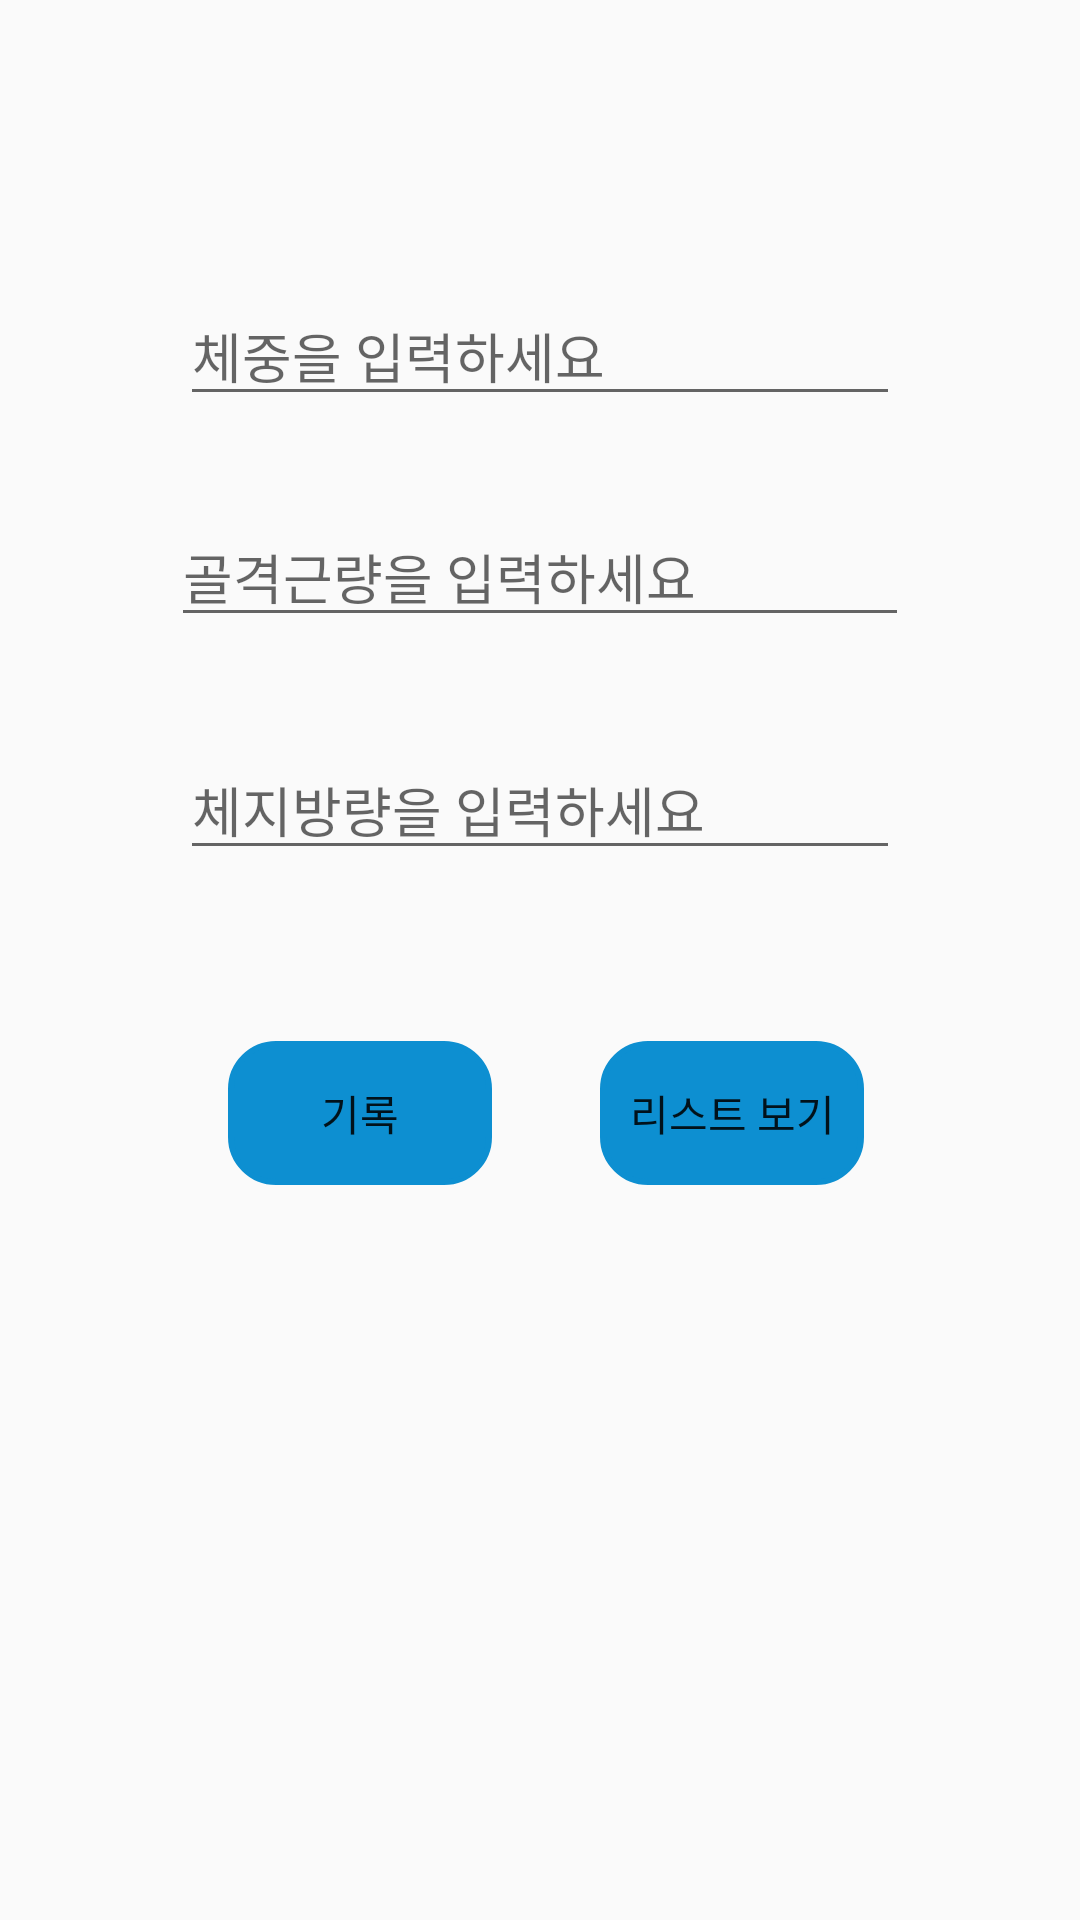

Produce the Android XML layout that renders to this screen, including the resource entries it uses.
<!-- AndroidManifest.xml: application theme Theme.FinalProj -->
<!-- res/layout/activity_in_body1.xml -->
<?xml version="1.0" encoding="utf-8"?>
<androidx.constraintlayout.widget.ConstraintLayout
    xmlns:android="http://schemas.android.com/apk/res/android"
    xmlns:app="http://schemas.android.com/apk/res-auto"
    xmlns:tools="http://schemas.android.com/tools"
    android:layout_width="match_parent"
    android:layout_height="match_parent"
    android:gravity="center"
    tools:context=".InBody1">


    <Button
        android:id="@+id/IFIP"
        android:layout_width="wrap_content"
        android:layout_height="wrap_content"
        android:backgroundTint="@color/matching"
        android:background="@drawable/btncustom"
        android:layout_marginStart="63dp"
        android:layout_marginEnd="23dp"
        android:text="기록"
        app:layout_constraintBaseline_toBaselineOf="@+id/LookList"
        app:layout_constraintEnd_toStartOf="@+id/LookList"
        app:layout_constraintStart_toStartOf="parent" />

    <Button
        android:id="@+id/LookList"
        android:layout_width="wrap_content"
        android:layout_height="wrap_content"
        android:backgroundTint="@color/matching"
        android:background="@drawable/btncustom"
        android:layout_marginEnd="59dp"
        android:layout_marginBottom="245dp"
        android:text="리스트 보기"
        app:layout_constraintBottom_toBottomOf="parent"
        app:layout_constraintEnd_toEndOf="parent"
        app:layout_constraintStart_toEndOf="@+id/IFIP"
        app:layout_constraintTop_toBottomOf="@+id/editTextDate3" />

    <EditText
        android:id="@+id/editTextDate3"
        android:layout_width="0dp"
        android:layout_height="0dp"
        android:layout_marginStart="60dp"
        android:layout_marginEnd="60dp"
        android:layout_marginBottom="57dp"
        android:ems="10"
        android:hint="체지방량을 입력하세요"
        android:inputType="numberDecimal"
        app:layout_constraintBottom_toTopOf="@+id/LookList"
        app:layout_constraintEnd_toEndOf="parent"
        app:layout_constraintStart_toStartOf="parent"
        app:layout_constraintTop_toBottomOf="@+id/editTextDate" />

    <EditText
        android:id="@+id/editTextDate"
        android:layout_width="0dp"
        android:layout_height="0dp"
        android:layout_marginStart="57dp"
        android:layout_marginEnd="57dp"
        android:layout_marginBottom="40dp"
        android:ems="10"
        android:hint="골격근량을 입력하세요"
        android:inputType="numberDecimal"
        app:layout_constraintBottom_toTopOf="@+id/editTextDate3"
        app:layout_constraintEnd_toEndOf="parent"
        app:layout_constraintStart_toStartOf="parent"
        app:layout_constraintTop_toBottomOf="@+id/editTextDate2" />

    <EditText
        android:id="@+id/editTextDate2"
        android:layout_width="0dp"
        android:layout_height="0dp"
        android:layout_marginStart="60dp"
        android:layout_marginTop="101dp"
        android:layout_marginEnd="60dp"
        android:layout_marginBottom="36dp"
        android:ems="10"
        android:hint="체중을 입력하세요"
        android:inputType="numberDecimal"
        app:layout_constraintBottom_toTopOf="@+id/editTextDate"
        app:layout_constraintEnd_toEndOf="parent"
        app:layout_constraintStart_toStartOf="parent"
        app:layout_constraintTop_toTopOf="parent" />


</androidx.constraintlayout.widget.ConstraintLayout>
<!-- resources referenced by this layout -->
<resources>
  <color name="matching">#0d8fd1</color>
  <!-- drawable btncustom (drawable) -->
  <?xml version="1.0" encoding="utf-8"?>
  <shape xmlns:android="http://schemas.android.com/apk/res/android"
      android:shape="rectangle">
      <corners
          android:bottomLeftRadius="15dp"
          android:bottomRightRadius="15dp"
          android:topLeftRadius="15dp"
          android:topRightRadius="15dp"></corners>
      <stroke android:width="2dp"
          android:color="#BDBDBD"></stroke>
  
  </shape>
  <style name="Theme.FinalProj" parent="Theme.AppCompat.Light.NoActionBar">
          
          <item name="colorPrimary">@color/purple_500</item>
          <item name="colorPrimaryVariant">@color/purple_700</item>
          <item name="colorOnPrimary">@color/white</item>
          
          <item name="colorSecondary">@color/teal_200</item>
          <item name="colorOnSecondary">@color/black</item>
          
          <item name="android:statusBarColor" tools:targetApi="l">?attr/colorPrimaryVariant</item>
          
      </style>
  <color name="purple_500">#FF6200EE</color>
  <color name="purple_700">#FF3700B3</color>
  <color name="white">#FFFFFFFF</color>
  <color name="teal_200">#FF03DAC5</color>
  <color name="black">#FF000000</color>
</resources>
